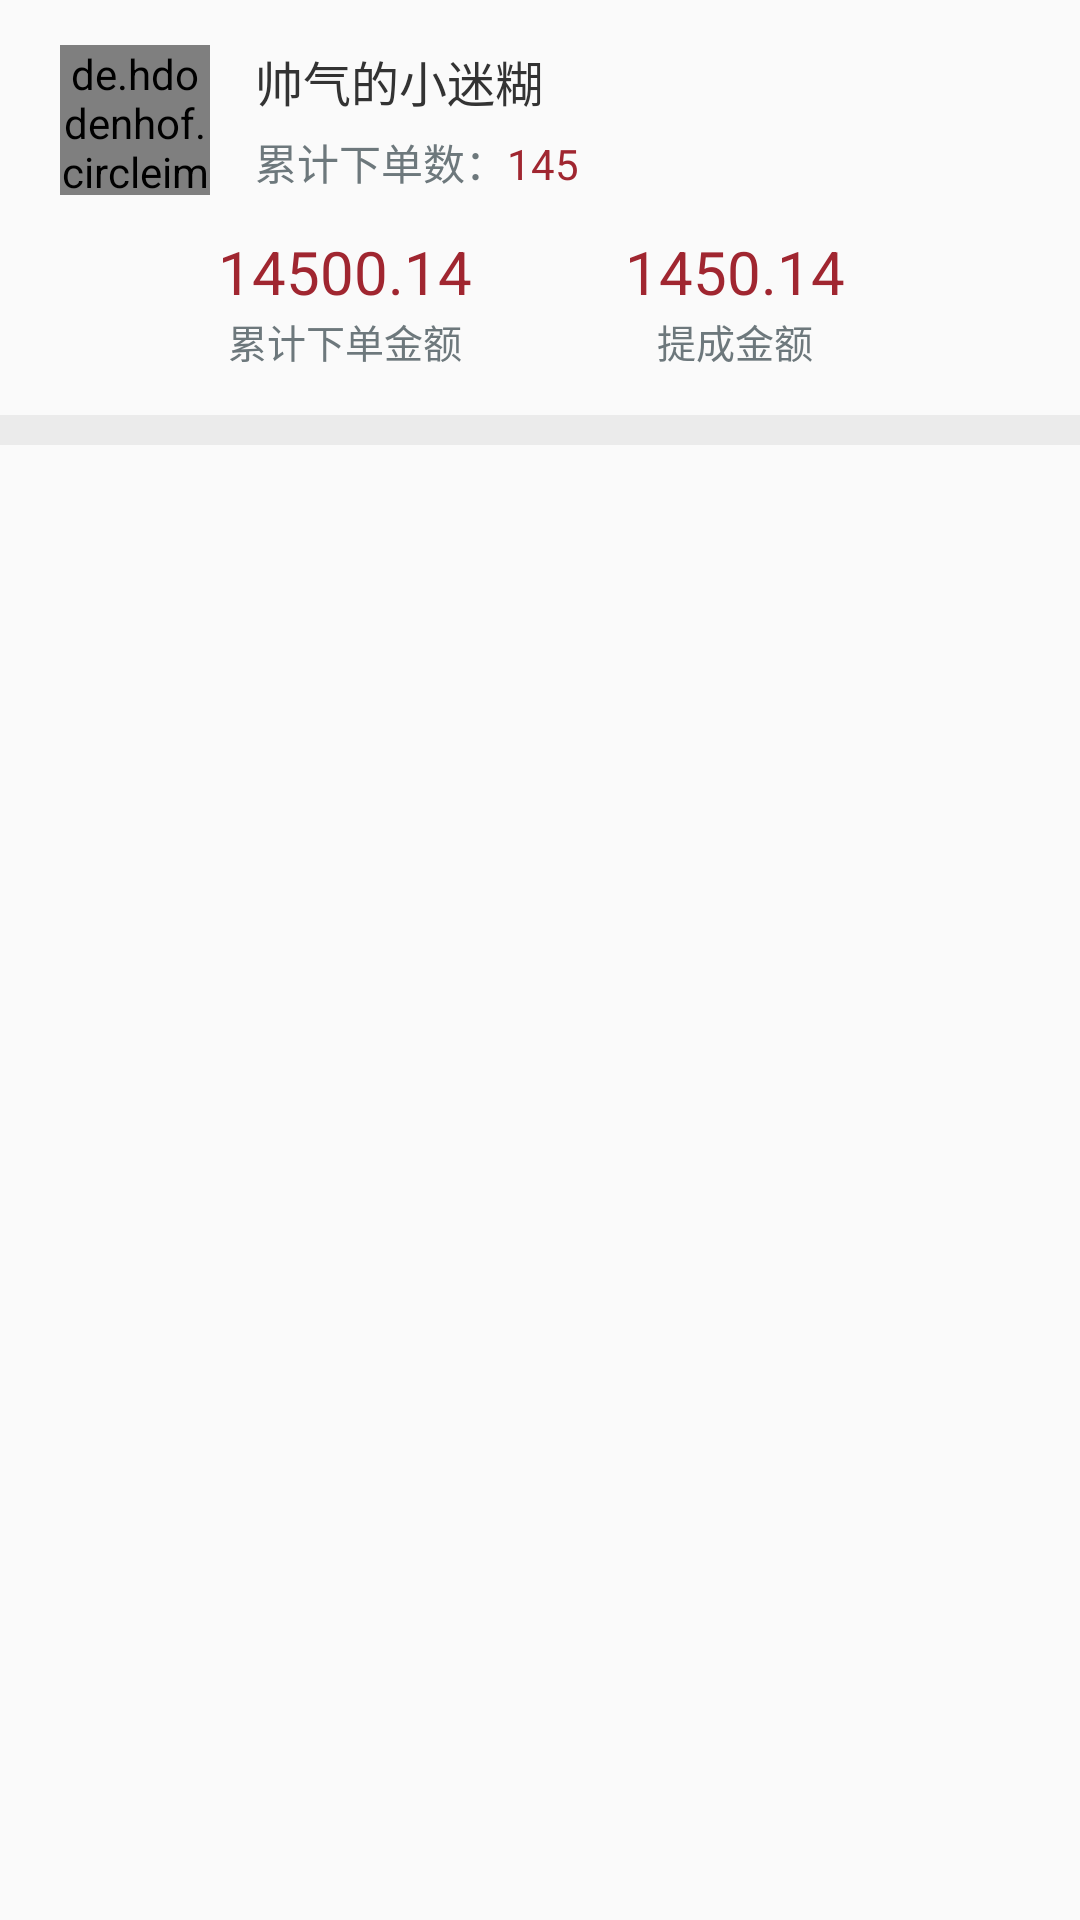

Here is an Android app screen rendered from its layout file. Give the layout XML and the strings, colors and styles it references.
<!-- AndroidManifest.xml: application theme AppTheme -->
<!-- res/layout/recyclerview_dianpu.xml -->
<?xml version="1.0" encoding="utf-8"?>
<LinearLayout xmlns:android="http://schemas.android.com/apk/res/android"
    android:layout_width="match_parent"
    android:layout_height="wrap_content">

    <LinearLayout
        android:orientation="vertical"
        android:layout_width="match_parent"
        android:layout_height="wrap_content">

        <LinearLayout
            android:layout_marginTop="15dp"
            android:layout_marginLeft="20dp"
            android:orientation="horizontal"
            android:layout_width="match_parent"
            android:layout_height="wrap_content">

            <de.hdodenhof.circleimageview.CircleImageView
                android:id="@+id/iv_avatar"
                android:layout_gravity="center_vertical"
                android:layout_width="50dp"
                android:layout_height="50dp" />

            <LinearLayout
                android:layout_gravity="center_vertical"
                android:layout_marginLeft="15dp"
                android:orientation="vertical"
                android:layout_width="match_parent"
                android:layout_height="wrap_content">

                <LinearLayout
                    android:orientation="horizontal"
                    android:layout_width="wrap_content"
                    android:layout_height="wrap_content">

                    <TextView
                        android:id="@+id/tv_name"
                        android:layout_gravity="center_vertical"
                        android:textColor="@color/black_333333"
                        android:textSize="16sp"
                        android:text="帅气的小迷糊"
                        android:layout_width="wrap_content"
                        android:layout_height="wrap_content" />

                    <ImageView
                        android:id="@+id/iv_sex"
                        android:layout_gravity="center_vertical"
                        android:layout_marginLeft="4dp"
                        android:src="@mipmap/nan"
                        android:layout_width="11dp"
                        android:layout_height="11dp" />

                </LinearLayout>

                <LinearLayout
                    android:layout_marginTop="5dp"
                    android:orientation="horizontal"
                    android:layout_width="wrap_content"
                    android:layout_height="wrap_content">

                    <TextView
                        android:textColor="#6D787C"
                        android:textSize="14sp"
                        android:text="累计下单数："
                        android:layout_width="wrap_content"
                        android:layout_height="wrap_content" />

                    <TextView
                        android:textColor="#A02630"
                        android:textSize="14sp"
                        android:text="145"
                        android:layout_width="wrap_content"
                        android:layout_height="wrap_content" />

                </LinearLayout>

            </LinearLayout>

        </LinearLayout>

        <LinearLayout
            android:layout_marginRight="50dp"
            android:layout_marginLeft="50dp"
            android:layout_marginTop="12dp"
            android:orientation="horizontal"
            android:layout_width="match_parent"
            android:layout_height="wrap_content">

            <RelativeLayout
                android:layout_weight="1"
                android:layout_width="0dp"
                android:layout_height="wrap_content">

                <LinearLayout
                    android:layout_centerInParent="true"
                    android:orientation="vertical"
                    android:layout_width="wrap_content"
                    android:layout_height="wrap_content">

                    <TextView
                        android:layout_gravity="center_horizontal"
                        android:textColor="#A02630"
                        android:textSize="20sp"
                        android:text="14500.14"
                        android:layout_width="wrap_content"
                        android:layout_height="wrap_content" />

                    <TextView
                        android:layout_gravity="center_horizontal"
                        android:textColor="#6D787C"
                        android:textSize="13sp"
                        android:text="累计下单金额"
                        android:layout_width="wrap_content"
                        android:layout_height="wrap_content" />

                </LinearLayout>

            </RelativeLayout>

            <RelativeLayout
                android:layout_weight="1"
                android:layout_width="0dp"
                android:layout_height="wrap_content">

                <LinearLayout
                    android:layout_centerInParent="true"
                    android:orientation="vertical"
                    android:layout_width="wrap_content"
                    android:layout_height="wrap_content">

                    <TextView
                        android:layout_gravity="center_horizontal"
                        android:textColor="#A02630"
                        android:textSize="20sp"
                        android:text="1450.14"
                        android:layout_width="wrap_content"
                        android:layout_height="wrap_content" />

                    <TextView
                        android:layout_gravity="center_horizontal"
                        android:textColor="#6D787C"
                        android:textSize="13sp"
                        android:text="提成金额"
                        android:layout_width="wrap_content"
                        android:layout_height="wrap_content" />

                </LinearLayout>

            </RelativeLayout>

        </LinearLayout>

        <View
            android:layout_marginTop="15dp"
            android:background="@color/line"
            android:layout_width="match_parent"
            android:layout_height="10dp"/>

    </LinearLayout>

</LinearLayout>
<!-- resources referenced by this layout -->
<resources>
  <color name="black_333333">#333333</color>
  <color name="line">#EBEBEB</color>
  <style name="AppTheme" parent="Theme.AppCompat.Light.NoActionBar">
          
          <item name="colorPrimary">@color/theme</item>
          <item name="colorPrimaryDark">@color/theme</item>
          <item name="colorAccent">@color/theme</item>
      </style>
  <color name="theme">#D62424</color>
</resources>
